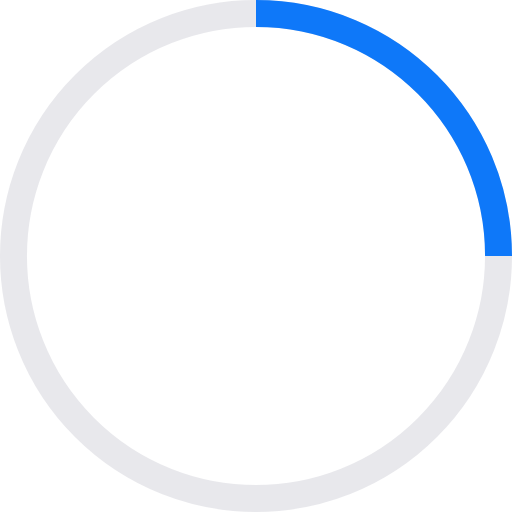
t = 0.00 s
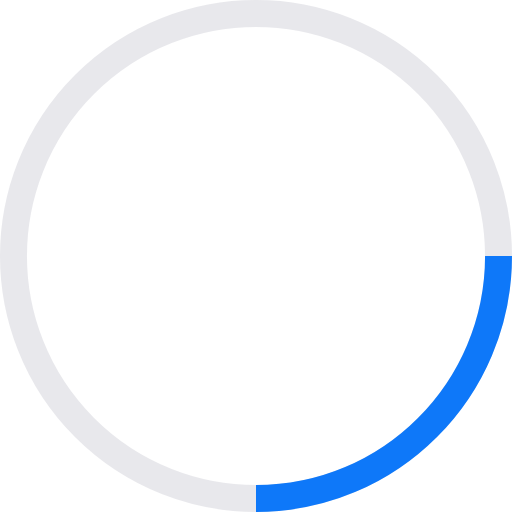
t = 1.25 s
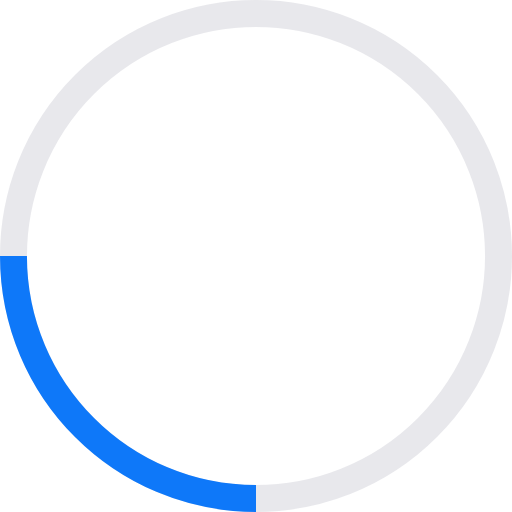
t = 2.50 s
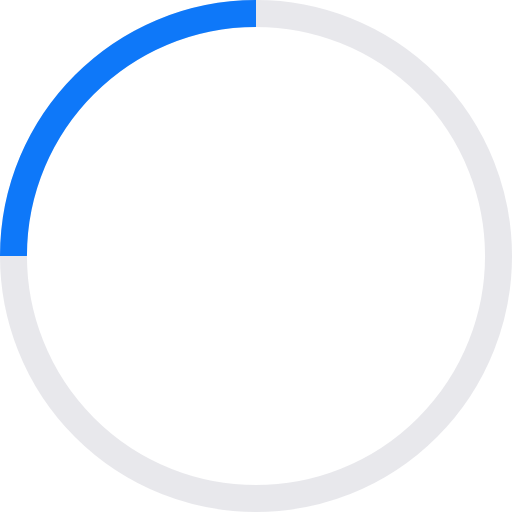
t = 3.75 s

The animated SVG that drew these frames (rendered in a browser with its animation timeline set to each time). Animation: 1 SMIL element (animateTransform=1); one cycle of 5.00 s, repeats indefinitely.

<svg width="38" height="38" viewBox="0 0 38 38" xmlns="http://www.w3.org/2000/svg" stroke="#D2D1D9">
    <g fill="none" fill-rule="evenodd">
        <g transform="translate(1 1)" stroke-width="2">
            <circle stroke-opacity=".5" cx="18" cy="18" r="18"/>
            <path d="M36 18c0-9.94-8.06-18-18-18" stroke="#0E78F9" stroke-width="2">
                <animateTransform
                    attributeName="transform"
                    type="rotate"
                    from="0 18 18"
                    to="360 18 18"
                    dur="5s"
                    repeatCount="indefinite"/>
            </path>
        </g>
    </g>
</svg>
